Image classification data set "sea_ice_dataset" (muschi-lab/earthlab2026 on GitHub). Class labels (3): ice, miz, open water.

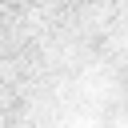
Label: ice

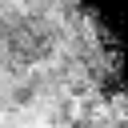
Label: miz

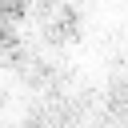
Label: ice

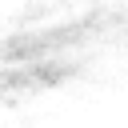
Label: ice

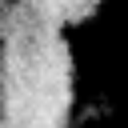
Label: miz

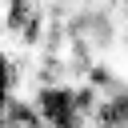
Label: miz
